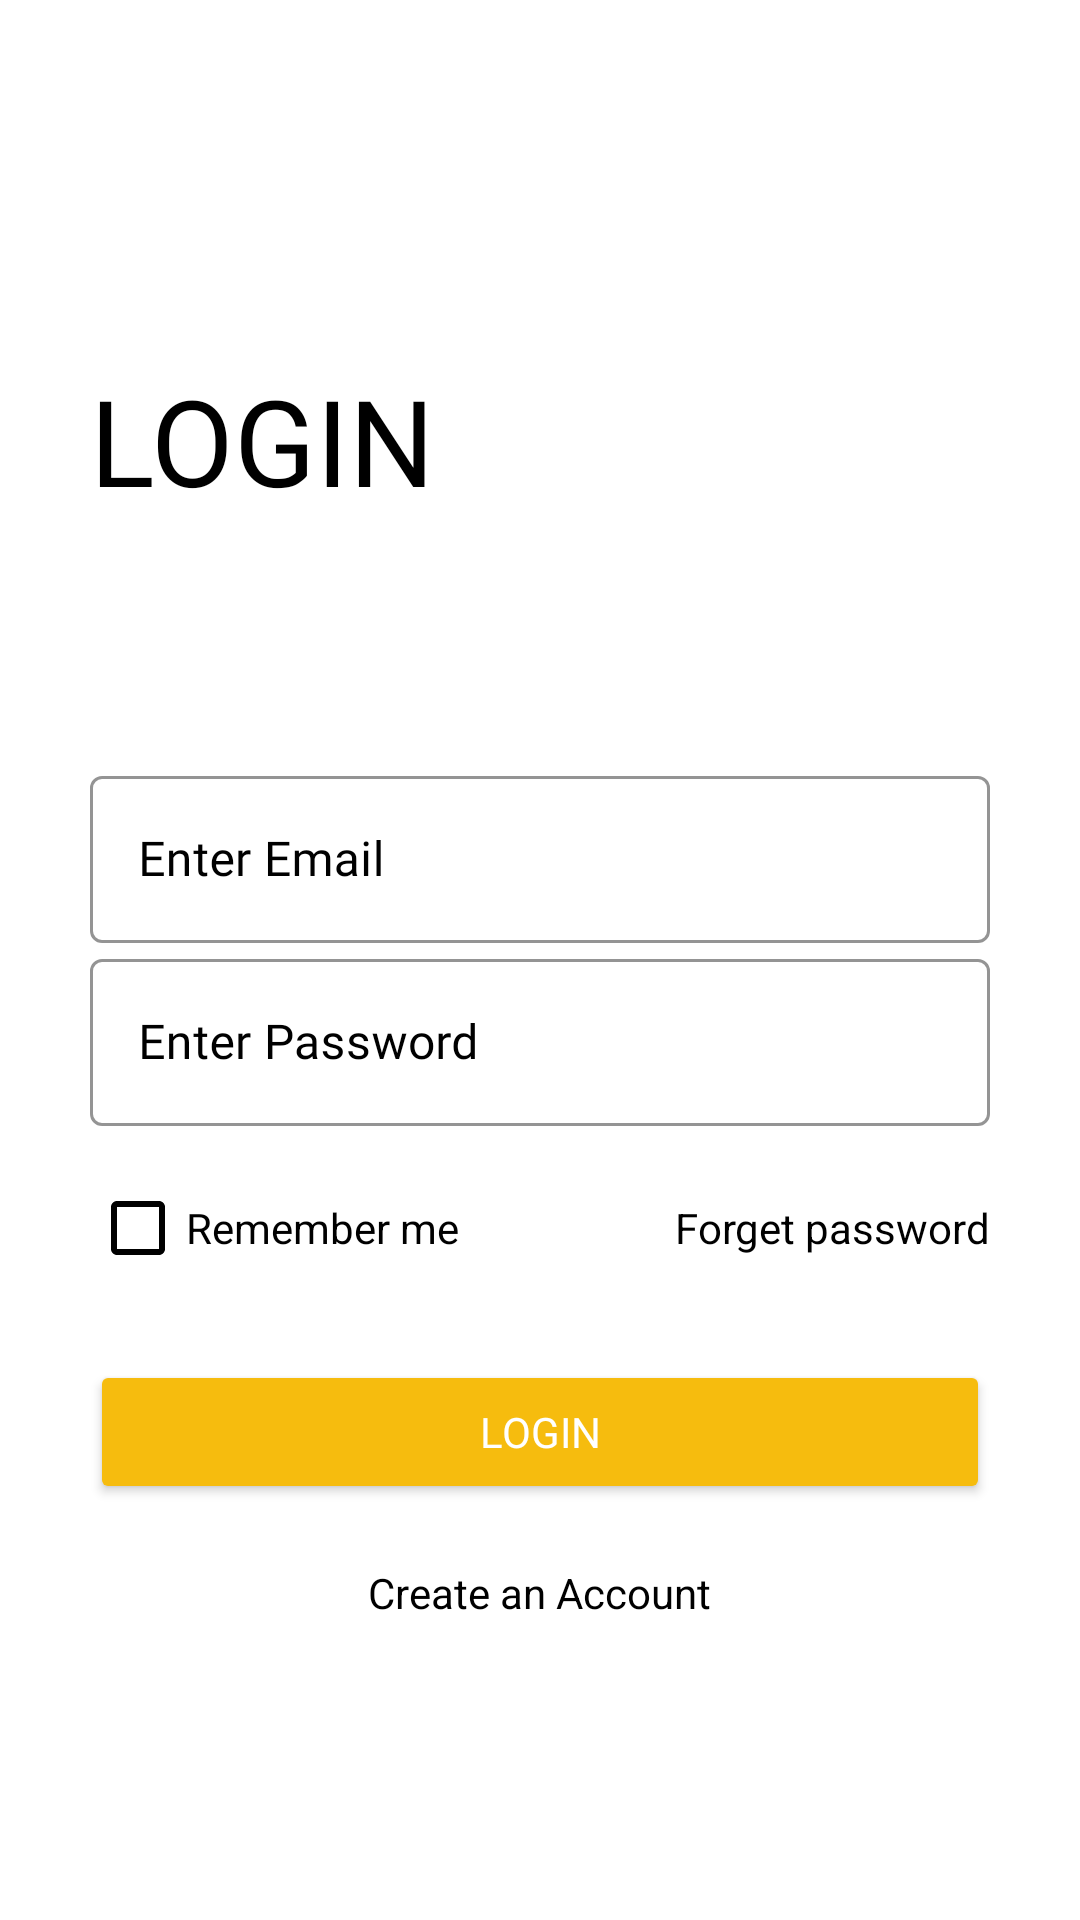

Layout XML and referenced resources for this Android screen:
<!-- AndroidManifest.xml: application theme Theme.WebDev -->
<!-- res/layout/activity_login_page.xml -->
<?xml version="1.0" encoding="utf-8"?>
<ScrollView xmlns:android="http://schemas.android.com/apk/res/android"
    xmlns:app="http://schemas.android.com/apk/res-auto"
    xmlns:tools="http://schemas.android.com/tools"
    android:layout_width="match_parent"
    android:layout_height="match_parent"
    tools:context=".login_page_activity"
    android:background="@color/white"
    android:labelFor="@+id/scrollview_login"
    android:contentDescription="@string/scroll_loginpage"
    android:padding="30dp">
    <LinearLayout
        android:layout_width="match_parent"
        android:layout_height="wrap_content"
        android:orientation="vertical">

        <ImageView
            android:id="@+id/backbtn_main"
            android:layout_width="40dp"
            android:layout_height="40dp"
            android:padding="5dp"
            android:src="@drawable/back_icon" />

        <TextView
            android:layout_width="wrap_content"
            android:layout_height="wrap_content"
            android:layout_marginTop="50dp"
            android:fontFamily="@font/muli_extrabold"
            android:text="@string/login1"
            android:textAllCaps="true"
            android:textColor="@color/black"
            android:textSize="40sp" />
        <LinearLayout
            android:layout_width="match_parent"
            android:layout_height="wrap_content"
            android:orientation="vertical"
            android:layout_marginTop="80dp">

            <com.google.android.material.textfield.TextInputLayout
                android:id="@+id/Email_log"
                style="@style/Widget.MaterialComponents.TextInputLayout.OutlinedBox"
                android:layout_width="match_parent"
                android:layout_height="wrap_content"
                android:hint="@string/enter_email"
                android:textColorHint="@color/black"
                app:boxStrokeColor="@color/black"
                app:boxStrokeWidthFocused="2dp"
                app:endIconMode="clear_text"
                app:endIconTint="@color/black"
                app:startIconDrawable="@drawable/user"
                app:startIconTint="@color/black">


                <com.google.android.material.textfield.TextInputEditText
                    android:layout_width="match_parent"
                    android:layout_height="wrap_content"
                    android:fontFamily="@font/muli_light"
                    android:inputType="text"
                    android:textColor="@color/black" />
            </com.google.android.material.textfield.TextInputLayout>

            <com.google.android.material.textfield.TextInputLayout
                android:id="@+id/Password_log"
                style="@style/Widget.MaterialComponents.TextInputLayout.OutlinedBox"
                android:layout_width="match_parent"
                android:layout_height="wrap_content"
                android:hint="@string/enter_password"
                android:textColorHint="@color/black"
                app:boxStrokeColor="@color/black"
                app:boxStrokeWidthFocused="2dp"
                app:endIconMode="clear_text"
                app:endIconTint="@color/black"
                app:passwordToggleEnabled="true"


                app:startIconDrawable="@drawable/password"

                app:startIconTint="@color/black">


                <com.google.android.material.textfield.TextInputEditText
                    android:layout_width="match_parent"
                    android:layout_height="wrap_content"
                    android:fontFamily="@font/muli_light"
                    android:inputType="textPassword"
                    android:textColor="@color/black" />
            </com.google.android.material.textfield.TextInputLayout>
            <RelativeLayout
                android:layout_width="match_parent"
                android:layout_height="wrap_content"
                android:layout_marginTop="10dp"
                >

                <CheckBox
                    style="@style/Widget.AppCompat.CompoundButton.CheckBox"
                    android:layout_width="wrap_content"
                    android:layout_height="wrap_content"
                    android:buttonTint="@color/black"
                    android:minHeight="48dp"
                    android:text="@string/remember_me"

                    android:textColor="@color/black" />

                <TextView
                    android:layout_width="wrap_content"
                    android:layout_height="wrap_content"
                    android:layout_alignParentEnd="true"
                    android:layout_centerInParent="true"
                    android:backgroundTint="@color/white"
                    android:text="@string/forget_password"
                    android:textColor="@color/black" />



            </RelativeLayout>

            <Button
                android:id="@+id/login_log"
                android:layout_width="match_parent"
                android:layout_height="wrap_content"
                android:layout_marginTop="20dp"
                android:backgroundTint="#F6BC0E"
                android:fontFamily="@font/muli_extrabold"
                android:text="@string/login"
                android:textColor="@color/white" />

            <TextView
                android:id="@+id/createsignup"
                android:layout_width="wrap_content"
                android:layout_height="wrap_content"
                android:layout_gravity="center"
                android:layout_marginTop="20dp"
               android:backgroundTint="@color/white"
                android:textColor="@color/black"

                android:text="@string/create_an_account" />
        </LinearLayout>
    </LinearLayout>
</ScrollView>
<!-- resources referenced by this layout -->
<resources>
  <color name="black">#000000</color>
  <color name="white">#ffffff</color>
  <string name="create_an_account">Create an Account</string>
  <string name="enter_email">Enter Email</string>
  <string name="enter_password">Enter Password</string>
  <string name="forget_password">Forget password</string>
  <string name="login">Login</string>
  <string name="login1">login</string>
  <string name="remember_me">Remember me</string>
  <string name="scroll_loginpage">scroll_loginpage</string>
  <style name="Theme.WebDev" parent="Theme.MaterialComponents.DayNight.NoActionBar">
          
          <item name="colorPrimary">@color/purple_500</item>
          <item name="colorPrimaryVariant">@color/purple_700</item>
          <item name="colorOnPrimary">@color/white</item>
          
          <item name="colorSecondary">@color/teal_200</item>
          <item name="colorSecondaryVariant">@color/teal_700</item>
          <item name="colorOnSecondary">@color/black</item>
  
  
          <item name="android:statusBarColor" tools:targetApi="l">?attr/colorPrimaryVariant</item>
          
      </style>
  <color name="purple_500">#9C27B0</color>
  <color name="purple_700">#7B1FA2</color>
  <color name="teal_200">#80CBC4</color>
  <color name="teal_700">#00796B</color>
</resources>
